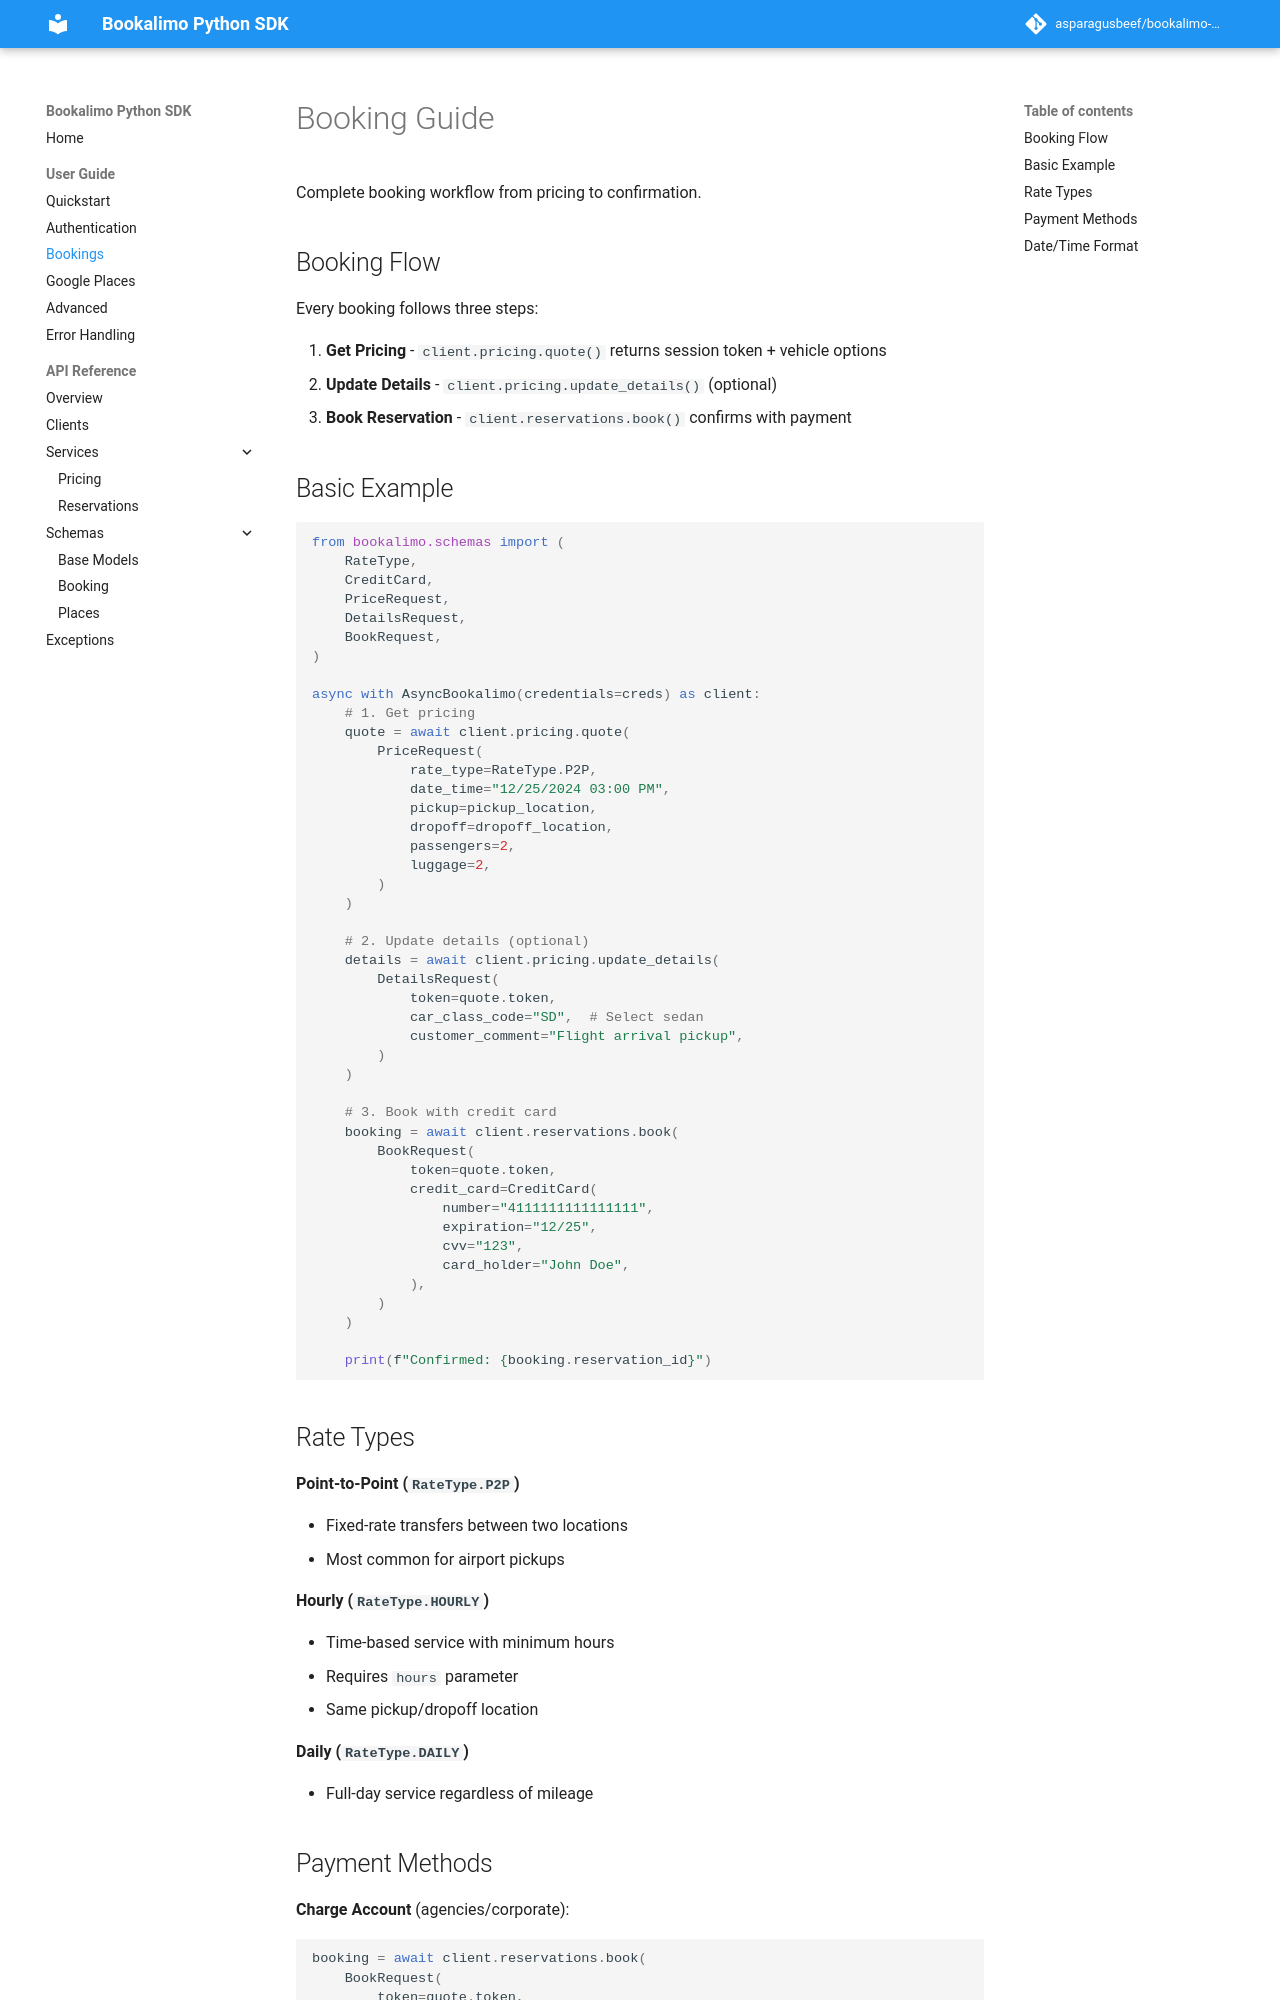

repository: asparagusbeef/bookalimo-python · page: guide/bookings/index.html · generator: mkdocs

# Booking Guide

Complete booking workflow from pricing to confirmation.

## Booking Flow

Every booking follows three steps:

1. **Get Pricing** - `client.pricing.quote()` returns session token + vehicle options
2. **Update Details** - `client.pricing.update_details()` (optional)
3. **Book Reservation** - `client.reservations.book()` confirms with payment

## Basic Example

```python
from bookalimo.schemas import (
    RateType,
    CreditCard,
    PriceRequest,
    DetailsRequest,
    BookRequest,
)

async with AsyncBookalimo(credentials=creds) as client:
    # 1. Get pricing
    quote = await client.pricing.quote(
        PriceRequest(
            rate_type=RateType.P2P,
            date_time="12/25/2024 03:00 PM",
            pickup=pickup_location,
            dropoff=dropoff_location,
            passengers=2,
            luggage=2,
        )
    )

    # 2. Update details (optional)
    details = await client.pricing.update_details(
        DetailsRequest(
            token=quote.token,
            car_class_code="SD",  # Select sedan
            customer_comment="Flight arrival pickup",
        )
    )

    # 3. Book with credit card
    booking = await client.reservations.book(
        BookRequest(
            token=quote.token,
            credit_card=CreditCard(
                number="4111111111111111",
                expiration="12/25",
                cvv="123",
                card_holder="John Doe",
            ),
        )
    )

    print(f"Confirmed: {booking.reservation_id}")
```
